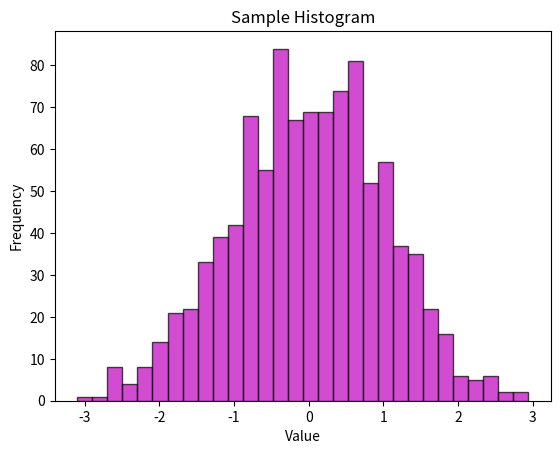

Write the Python code that produced this figure.
import matplotlib.pyplot as plt
import numpy as np

data = np.random.randn(1000)  # Generate 1000 random data points from a normal distribution
plt.hist(data, bins=30, color='m', alpha=0.7 , edgecolor='black')  # bins is the number of bars in the histogram
plt.title("Sample Histogram")
plt.xlabel("Value")
plt.ylabel("Frequency")
plt.show()
